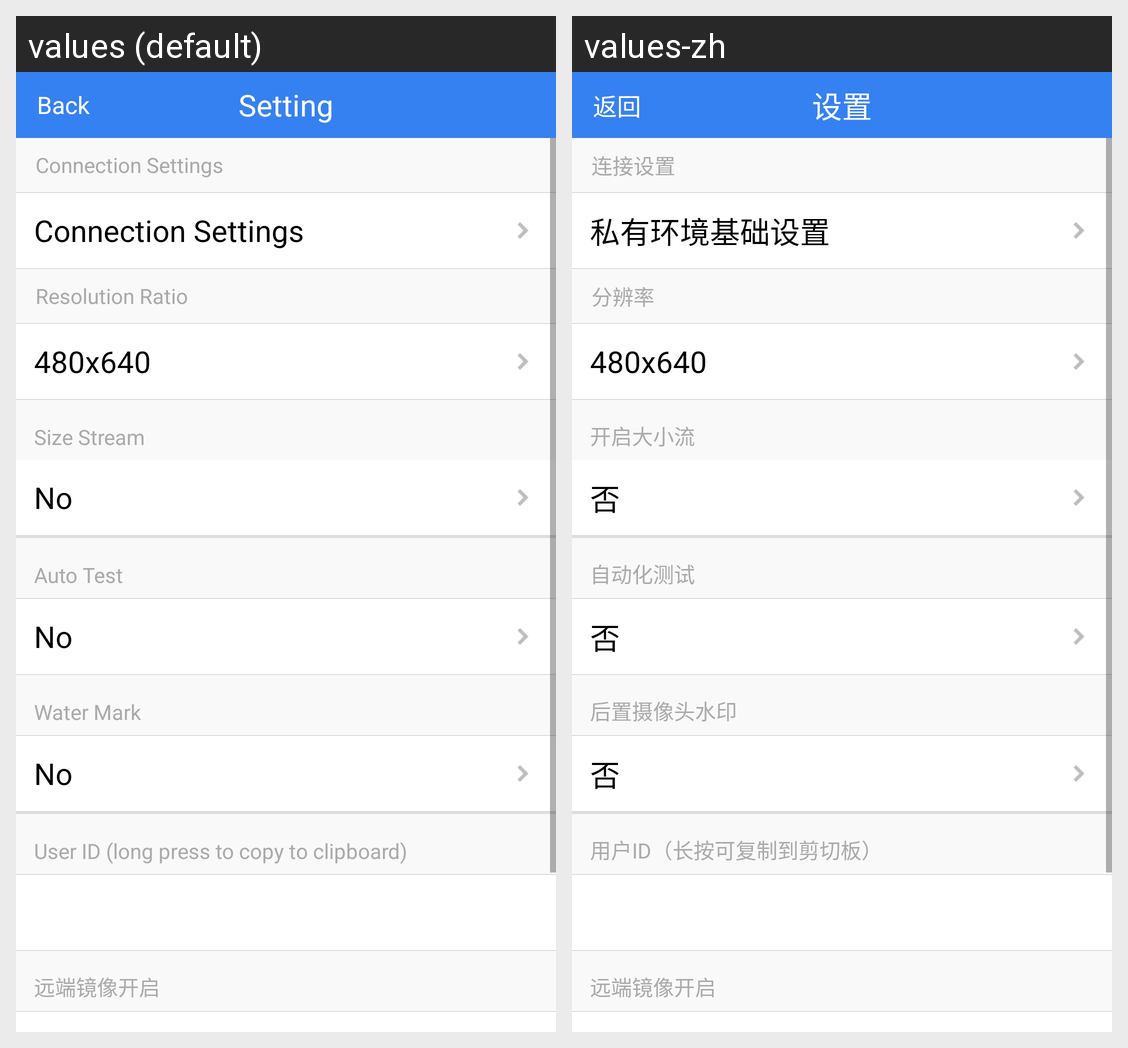

Strings drawn on this Android screen and how each of the app's shown locales translates them:
Android screen res/layout/activity_settings.xml rendered under 2 locales, left to right: values (default), values-zh. Device: Nexus 5 (rendered at 1080×1920; each locale shown at half size, 540×960, under a caption strip naming it); theme Theme.Design.Light.NoActionBar.
Strings drawn on this screen, with the default value and each locale's value (text and hints the layout hard-codes, and strings that could not be matched under every locale, appear in the picture but are not listed):

setting_title
  values: Setting
  values-zh: 设置

setting_back
  values: Back
  values-zh: 返回

connection_settings
  values: Connection Settings
  values-zh: 连接设置

private_cloud_connection_settings
  values: Connection Settings
  values-zh: 私有环境基础设置

settings_text_resolution
  values: Resolution Ratio
  values-zh: 分辨率

settings_text_observer_no
  values: No
  values-zh: 否

Opensizestream
  values: Size Stream
  values-zh: 开启大小流

autotest
  values: Auto Test
  values-zh: 自动化测试

watermark
  values: Water Mark
  values-zh: 后置摄像头水印

settings_text_userid
  values: User ID (long press to copy to clipboard)
  values-zh: 用户ID（长按可复制到剪切板）

settings_mirror
  values: 远端镜像开启
  values-zh: 远端镜像开启

settings_no
  values: No
  values-zh: 否
